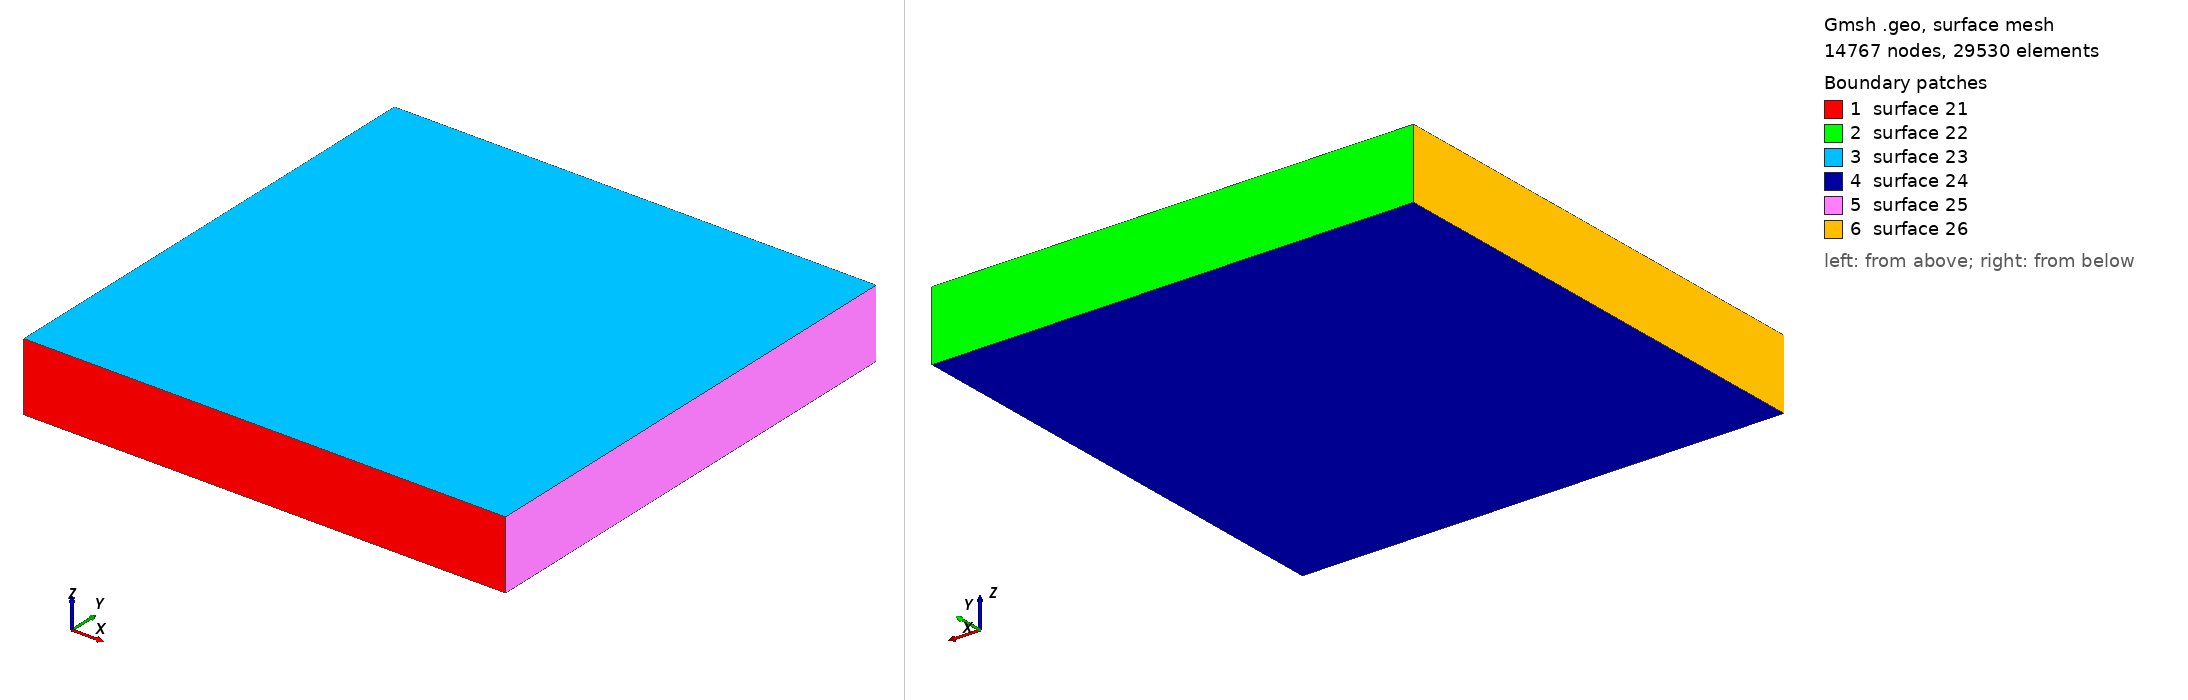

Gmsh geometry script, surface-meshed: 14767 nodes, 29530 surface elements. Boundary patches (legend numbers): 1 surface 21, 2 surface 22, 3 surface 23, 4 surface 24, 5 surface 25, 6 surface 26. Left view from above one corner, right view from below the opposite corner. The script declares no physical surfaces, so the legend lists its geometric surfaces. The drawing asked Gmsh for element sizes between 1% and 20% of the model's largest extent; the script's own settings can give other sizes.

=== layer-70x70x10.geo (drawn) ===
meshPointDist = 1.0;

Point(1) = {0, 0, 0, meshPointDist};
Point(2) = {0, 0, 10, meshPointDist};
Point(3) = {70, 0, 10, meshPointDist};
Point(4) = {70, 0, 0, meshPointDist};
Point(5) = {0, 70, 0, meshPointDist};
Point(6) = {0, 70, 10, meshPointDist};
Point(7) = {70, 70, 10, meshPointDist};
Point(8) = {70, 70, 0, meshPointDist};
Line(9) = {1, 2};
Line(10) = {2, 3};
Line(11) = {3, 4};
Line(12) = {4, 1};
Line(13) = {5, 6};
Line(14) = {6, 7};
Line(15) = {7, 8};
Line(16) = {8, 5};
Line(17) = {1, 5};
Line(18) = {2, 6};
Line(19) = {3, 7};
Line(20) = {4, 8};
Line Loop(21) = {-9, -12, -11, -10};
Ruled Surface(21) = {21};
Line Loop(22) = {13, 14, 15, 16};
Ruled Surface(22) = {22};
Line Loop(23) = {10, 19, -14, -18};
Ruled Surface(23) = {23};
Line Loop(24) = {17, -16, -20, 12};
Ruled Surface(24) = {24};
Line Loop(25) = {11, 20, -15, -19};
Ruled Surface(25) = {25};
Line Loop(26) = {9, 18, -13, -17};
Ruled Surface(26) = {26};
Surface Loop(27) = {21, 22, 23, 24, 25, 26};
Volume(36) = {27};
